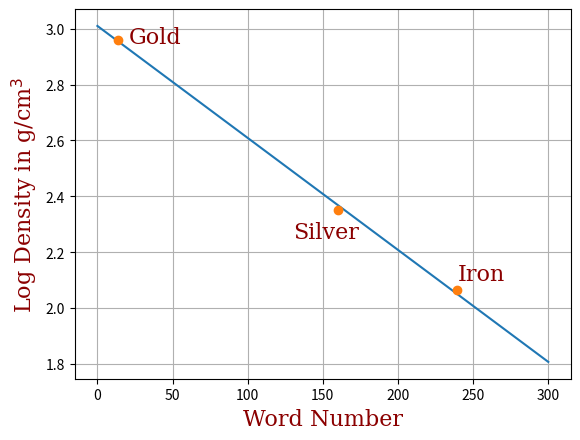

This chart was generated by the following Python code:
"""
Date: 2017-11-05, 2018-01-22
Author: Christopher Ting
Gold, Silver, and Iron
"""

from __future__ import division, print_function
import numpy as np
import matplotlib.pyplot as plt
from scipy import stats

# https://www.ptable.com/  
density = [19.30, 10.49, 7.874]  # g/cm^3

# word number of gold, silver, and iron
wn = [14, 160, 239]

ldensity = np.log(density)

x = np.asarray(wn)
y = ldensity

xa = np.mean(x)
ya = np.mean(y)

xd = x - xa
yd = y - ya

n = len(xd)

# estimates
bhat = sum(xd*yd)/sum(xd*xd)
ahat = ya - bhat*xa
print("ahat = %0.2f bhat = %0.4f" % (ahat, bhat))

# fitted value yf and residual e
yf = ahat + bhat * x
e = y - yf

# Total sum of squares and residual sum of squares
tss = sum(yd**2)
rss = sum(e**2)

# R square
R2 = 1 - rss/tss
print("R^2 = %0.2f percent" % (R2*100))

# variance of residuals
sigma_e2 = rss/(n-2)

# Adjusted R square
R2bar = 1 - sigma_e2/tss
print("Adjusted R^2 = %0.2f percent" % (R2bar*100))

# standard errors
xss = sum(xd**2)
SE_bhat = np.sqrt(sigma_e2/xss)
SE_ahat = np.sqrt(sigma_e2 * (1/n + (xa**2)/xss))

# t statistics
tstat0 = ahat/SE_ahat
tstat1 = bhat/SE_bhat
print("tstat of intercept = %0.2f and tstat of slope = %0.2f" % (tstat0, tstat1))

# critical value for t statistics
t_critical = stats.t.ppf(1-0.025, n-2)
print("critical value for two-tail t test = %0.2f" % (t_critical))

# two-sided pvalue 
pvalue0 = stats.t.sf(np.abs(tstat0), n-2)*2
pvalue1 = stats.t.sf(np.abs(tstat1), n-2)*2
print("p values = %0.2f percent and %0.2f precent" % (pvalue0*100, pvalue1*100))

# F statistic
msr = sum((yf-ya)**2)
F = msr/sigma_e2
print("F statistic = %0.2f" % (F))

# critical value for F statistic
F_critical = stats.f.ppf(1-0.025, 1, n-2)
print("critical value for two-tail F test = %0.2f" % (F_critical))
pvalue = stats.f.sf(F, 1, n-2)
print("p value of Fstat = %0.2f%c" % (pvalue*100, 37))

# plot the fitted line and data
font = {'family': 'serif',
        'color':  'darkred',
        'weight': 'normal',
        'size': 16,
        }

xl = np.linspace(0, 300, 200)
yl = ahat + bhat*xl
plt.plot(xl, yl)
plt.plot(x, y, 'o')
plt.text(21, 2.95, "Gold",    fontdict=font)
plt.text(130, 2.25, "Silver",    fontdict=font)
plt.text(240, 2.1, "Iron",    fontdict=font)
plt.xlabel('Word Number', fontdict=font)
plt.ylabel("Log Density in g/cm$^3$", fontdict=font)
plt.grid()
plt.show()

